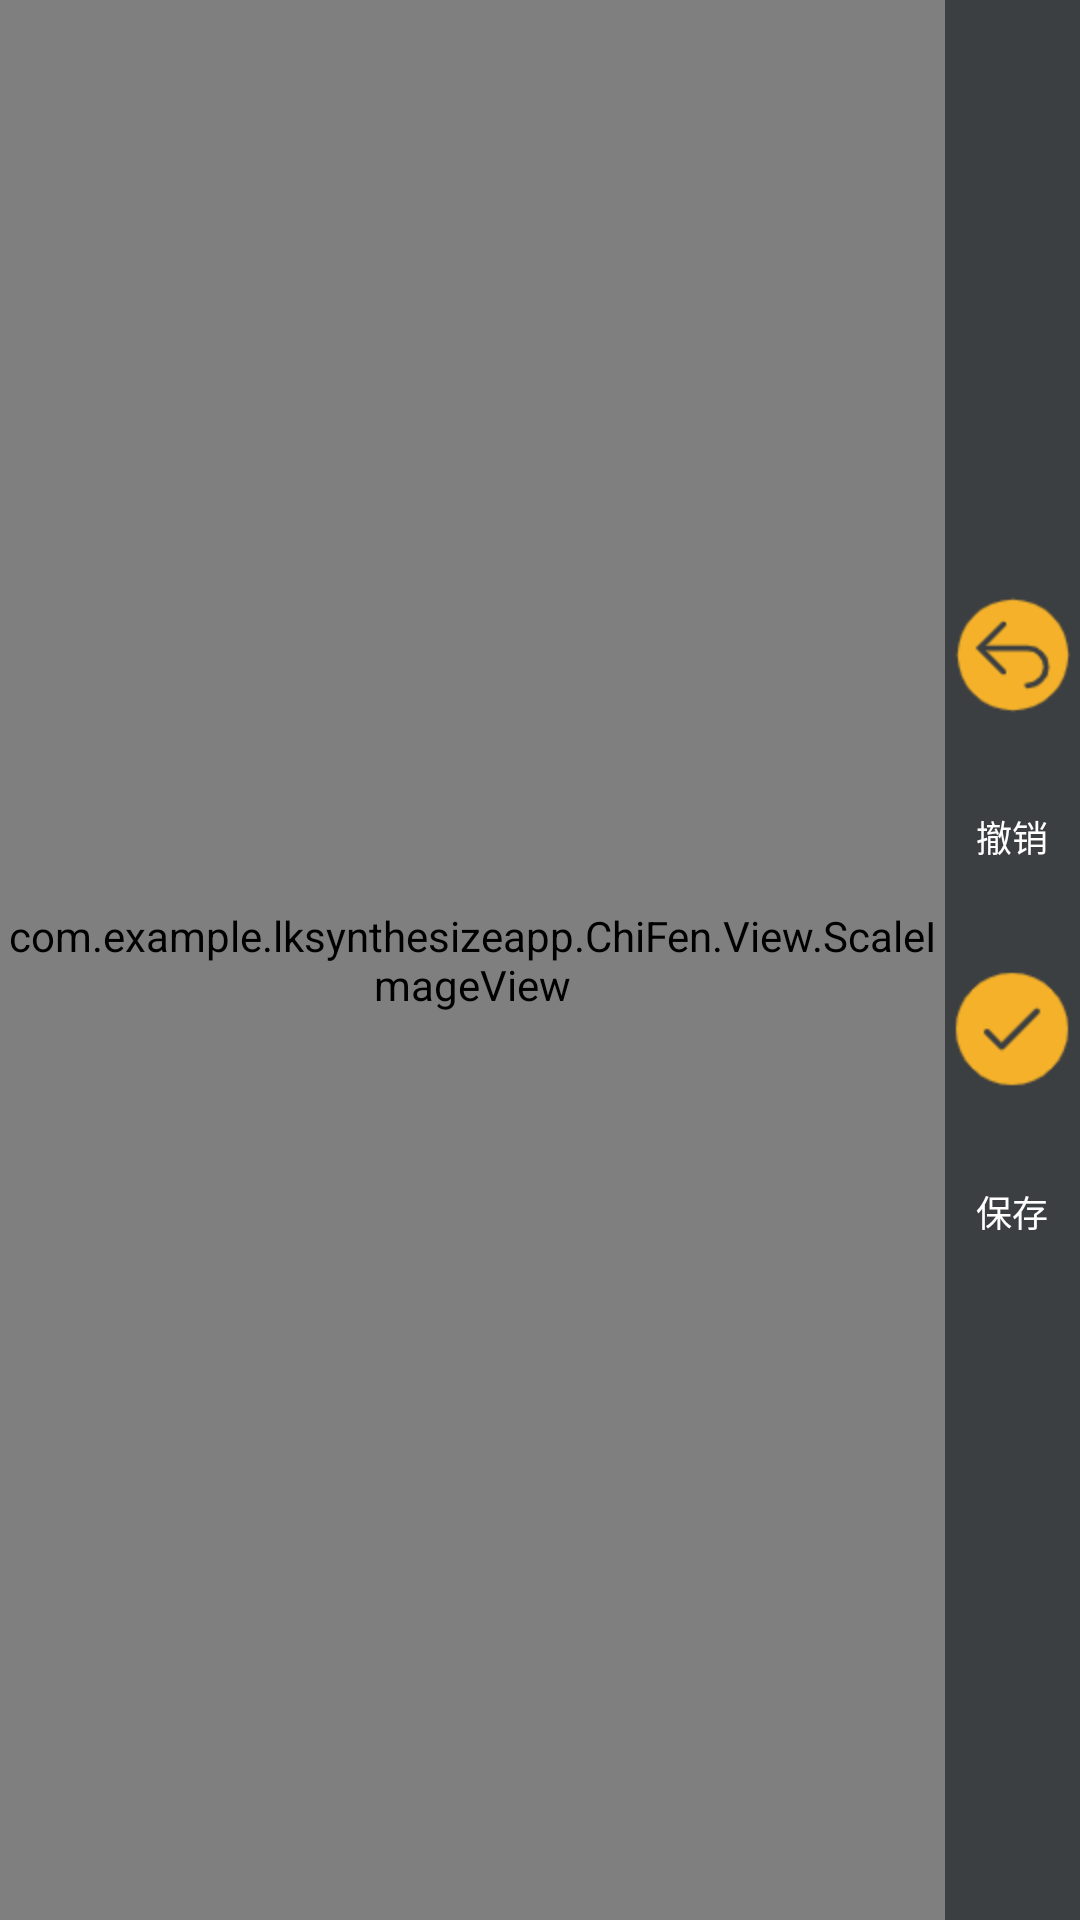

Here is an Android app screen rendered from its layout file. Give the layout XML and the strings, colors and styles it references.
<!-- AndroidManifest.xml: application theme NoAction -->
<!-- res/layout/activity_see_image_or_video.xml -->
<?xml version="1.0" encoding="utf-8"?>
<FrameLayout xmlns:android="http://schemas.android.com/apk/res/android"
        xmlns:app="http://schemas.android.com/apk/res-auto"
        xmlns:tools="http://schemas.android.com/tools"
        android:layout_width="match_parent"
        android:layout_height="match_parent"
        android:background="@color/dark"
        android:hardwareAccelerated="true"
        android:keepScreenOn="true"
        android:orientation="vertical"
        android:id="@+id/frameLayout">

    <LinearLayout
            android:layout_width="match_parent"
            android:layout_height="match_parent"
            android:orientation="vertical"
            android:layout_marginRight="45dp">

        <com.example.lksynthesizeapp.ChiFen.View.ScaleImageView
                android:id="@+id/drawLineView"
                android:layout_width="match_parent"
                android:layout_height="match_parent"/>

        <com.example.lksynthesizeapp.ChiFen.View.CustomerVideoView
                android:id="@+id/videoView"
                android:layout_width="wrap_content"
                android:layout_height="wrap_content"
                android:layout_gravity="center" />
    </LinearLayout>

    <RelativeLayout
            android:id="@+id/linBar"
            android:layout_width="45dp"
            android:layout_height="match_parent"
            android:layout_gravity="right"
            android:background="@color/xiaohei"
            android:orientation="vertical">


        <RadioGroup
                android:layout_width="match_parent"
                android:layout_height="250dp"
                android:orientation="vertical"
                android:layout_centerVertical="true">
            <RadioButton
                    android:id="@+id/rbRemoke"
                    style="@style/MainRadionButton"
                    android:layout_width="match_parent"
                    android:layout_height="0dp"
                    android:layout_weight="1"
                    android:drawableTop="@drawable/ic_remoke"
                    android:background="@drawable/button_select"
                    android:text="撤销"
                    android:textSize="12dp"
                    android:gravity="center"
                    android:layout_marginBottom="30dp"
                    android:textColor="@color/whith"/>
            <RadioButton
                    android:id="@+id/rbSave"
                    style="@style/MainRadionButton"
                    android:layout_width="match_parent"
                    android:layout_height="0dp"
                    android:layout_weight="1"
                    android:drawableTop="@drawable/ic_save"
                    android:background="@drawable/button_select"
                    android:text="保存"
                    android:textSize="12dp"
                    android:gravity="center"
                    android:layout_marginTop="30dp"
                    android:textColor="@color/whith" />
            <RadioButton
                    android:id="@+id/rbAdd"
                    android:visibility="gone"
                    style="@style/MainRadionButton"
                    android:layout_width="match_parent"
                    android:layout_height="0dp"
                    android:layout_weight="1"
                    android:drawableTop="@drawable/ic_add"
                    android:background="@drawable/button_select"
                    android:text="放大"
                    android:textSize="12dp"
                    android:gravity="center"
                    android:layout_marginTop="30dp"
                    android:textColor="@color/whith" />
            <RadioButton
                    android:id="@+id/rbSmall"
                    android:visibility="gone"
                    style="@style/MainRadionButton"
                    android:layout_width="match_parent"
                    android:layout_height="0dp"
                    android:layout_weight="1"
                    android:drawableTop="@drawable/ic_small"
                    android:background="@drawable/button_select"
                    android:text="缩小"
                    android:textSize="12dp"
                    android:gravity="center"
                    android:layout_marginTop="30dp"
                    android:textColor="@color/whith" />
        </RadioGroup>
    </RelativeLayout>
</FrameLayout>
<!-- resources referenced by this layout -->
<resources>
  <color name="dark">#FF222222</color>
  <color name="whith">#FFFFFF</color>
  <color name="xiaohei">#3C3F41</color>
  <!-- drawable button_select (drawable) -->
  <?xml version="1.0" encoding="utf-8"?>
  <selector xmlns:android="http://schemas.android.com/apk/res/android">
  
      <item android:state_pressed="true" android:drawable="@color/red"></item> 
  
      <item android:state_pressed="false" android:drawable="@color/translucent_color1"></item> 
      <stroke android:width="0.5px" android:color="#FFB4B7B8" />
  </selector>
  <!-- drawable ic_add: png bitmap (drawable-hdpi, 2169 bytes) -->
  <!-- drawable ic_remoke: png bitmap (drawable-hdpi, 1892 bytes) -->
  <!-- drawable ic_save: png bitmap (drawable-hdpi, 1445 bytes) -->
  <!-- drawable ic_small: png bitmap (drawable-hdpi, 1969 bytes) -->
  <style name="MainRadionButton">
          <item name="android:layout_height">0dp</item>
          <item name="android:layout_width">55dp</item>
          <item name="android:layout_weight">1</item>
          <item name="android:button">@null</item>
          <item name="android:paddingTop">3dip</item>
          <item name="android:paddingBottom">0dip</item>
          <item name="android:layout_margin">0dip</item>
          <item name="android:gravity">center</item>
          <item name="android:layout_gravity">center</item>
      </style>
  <style name="NoAction" parent="Theme.AppCompat.Light.NoActionBar">
          <item name="android:navigationBarColor">@color/theme_back_color</item>
      </style>
  <color name="red">#E20C0C</color>
  <color name="translucent_color1">#00000000</color>
  <color name="theme_back_color">#262626</color>
</resources>
